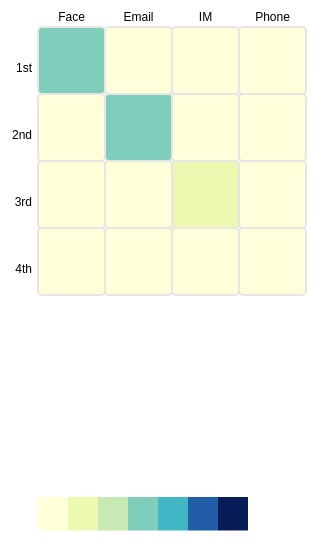
D3 v3 page, settled after 360 driven frames (6 s of simulated time); the page loaded 1 data file(s).


      var margin = { top: 50, right: 0, bottom: 50, left: 60 },
          width = 330 - margin.left - margin.right,
          height = 570 - margin.top - margin.bottom,
          gridSize = Math.floor(width / 4),
          legendElementWidth = 30,
          buckets = 7,
          colors = ["#ffffd9","#edf8b1","#c7e9b4","#7fcdbb","#41b6c4","#225ea8","#081d58"],
          days = ["1st", "2nd", "3rd", "4th"],
          times = ["Face", "Email", "IM", "Phone"];


      d3.tsv("data.tsv",
        function(d) {
          return {
            day: +d.day,
            hour: +d.hour,
            value: +d.value
          };
        },
        function(error, data) {
          var colorScale = d3.scale.quantile()
              .domain([0, buckets - 1, d3.max(data, function (d) { return d.value; })])
              .range(colors);

          var svg = d3.select("#chart").append("svg")
              .attr("width", width + margin.left + margin.right)
              .attr("height", height + margin.top + margin.bottom)
              .append("g")
              .attr("transform", "translate(" + margin.left + "," + margin.top + ")");

          var dayLabels = svg.selectAll(".dayLabel")
              .data(days)
              .enter().append("text")
                .text(function (d) { return d; })
                .attr("x", 0)
                .attr("y", function (d, i) { return i * gridSize; })
                .style("text-anchor", "end")
                .attr("transform", "translate(-6," + gridSize / 1.5 + ")")
                .attr("class", function (d, i) { return ((i >= 0 && i <= 4) ? "dayLabel mono axis axis-workweek" : "dayLabel mono axis"); });

          var timeLabels = svg.selectAll(".timeLabel")
              .data(times)
              .enter().append("text")
                .text(function(d) { return d; })
                .attr("x", function(d, i) { return i * gridSize; })
                .attr("y", 0)
                .style("text-anchor", "middle")
                .attr("transform", "translate(" + gridSize / 2 + ", -6)")
                .attr("class", function(d, i) { return ((i >= 7 && i <= 16) ? "timeLabel mono axis axis-worktime" : "timeLabel mono axis"); });

          var heatMap = svg.selectAll(".hour")
              .data(data)
              .enter().append("rect")
              .attr("x", function(d) { return (d.hour - 1) * gridSize; })
              .attr("y", function(d) { return (d.day - 1) * gridSize; })
              .attr("rx", 4)
              .attr("ry", 4)
              .attr("class", "hour bordered")
              .attr("width", gridSize)
              .attr("height", gridSize)
              .style("fill", colors[0]);

          heatMap.transition().duration(1000)
              .style("fill", function(d) { return colorScale(d.value); });

          heatMap.append("title").text(function(d) { return d.value; });

          var legend = svg.selectAll(".legend")
              .data([0].concat(colorScale.quantiles()), function(d) { return d; })
              .enter().append("g")
              .attr("class", "legend");

          legend.append("rect")
            .attr("x", function(d, i) { return legendElementWidth * i; })
            .attr("y", height)
            .attr("width", legendElementWidth)
            .attr("height", gridSize / 2)
            .style("fill", function(d, i) { return colors[i]; });

          legend.append("text")
            .attr("class", "mono")
            .text(function(d) { return "≥ " + Math.round(d); })
            .attr("x", function(d, i) { return legendElementWidth * i; })
            .attr("y", height + gridSize);
      });
    

### data: data.tsv
day	hour	value
1	1	2
1	2	0
1	3	0
1	4	0
2	1	0
2	2	2
2	3	0
2	4	0
3	1	0
3	2	0
3	3	1
3	4	0
4	1	0
4	2	0
4	3	0
4	4	0